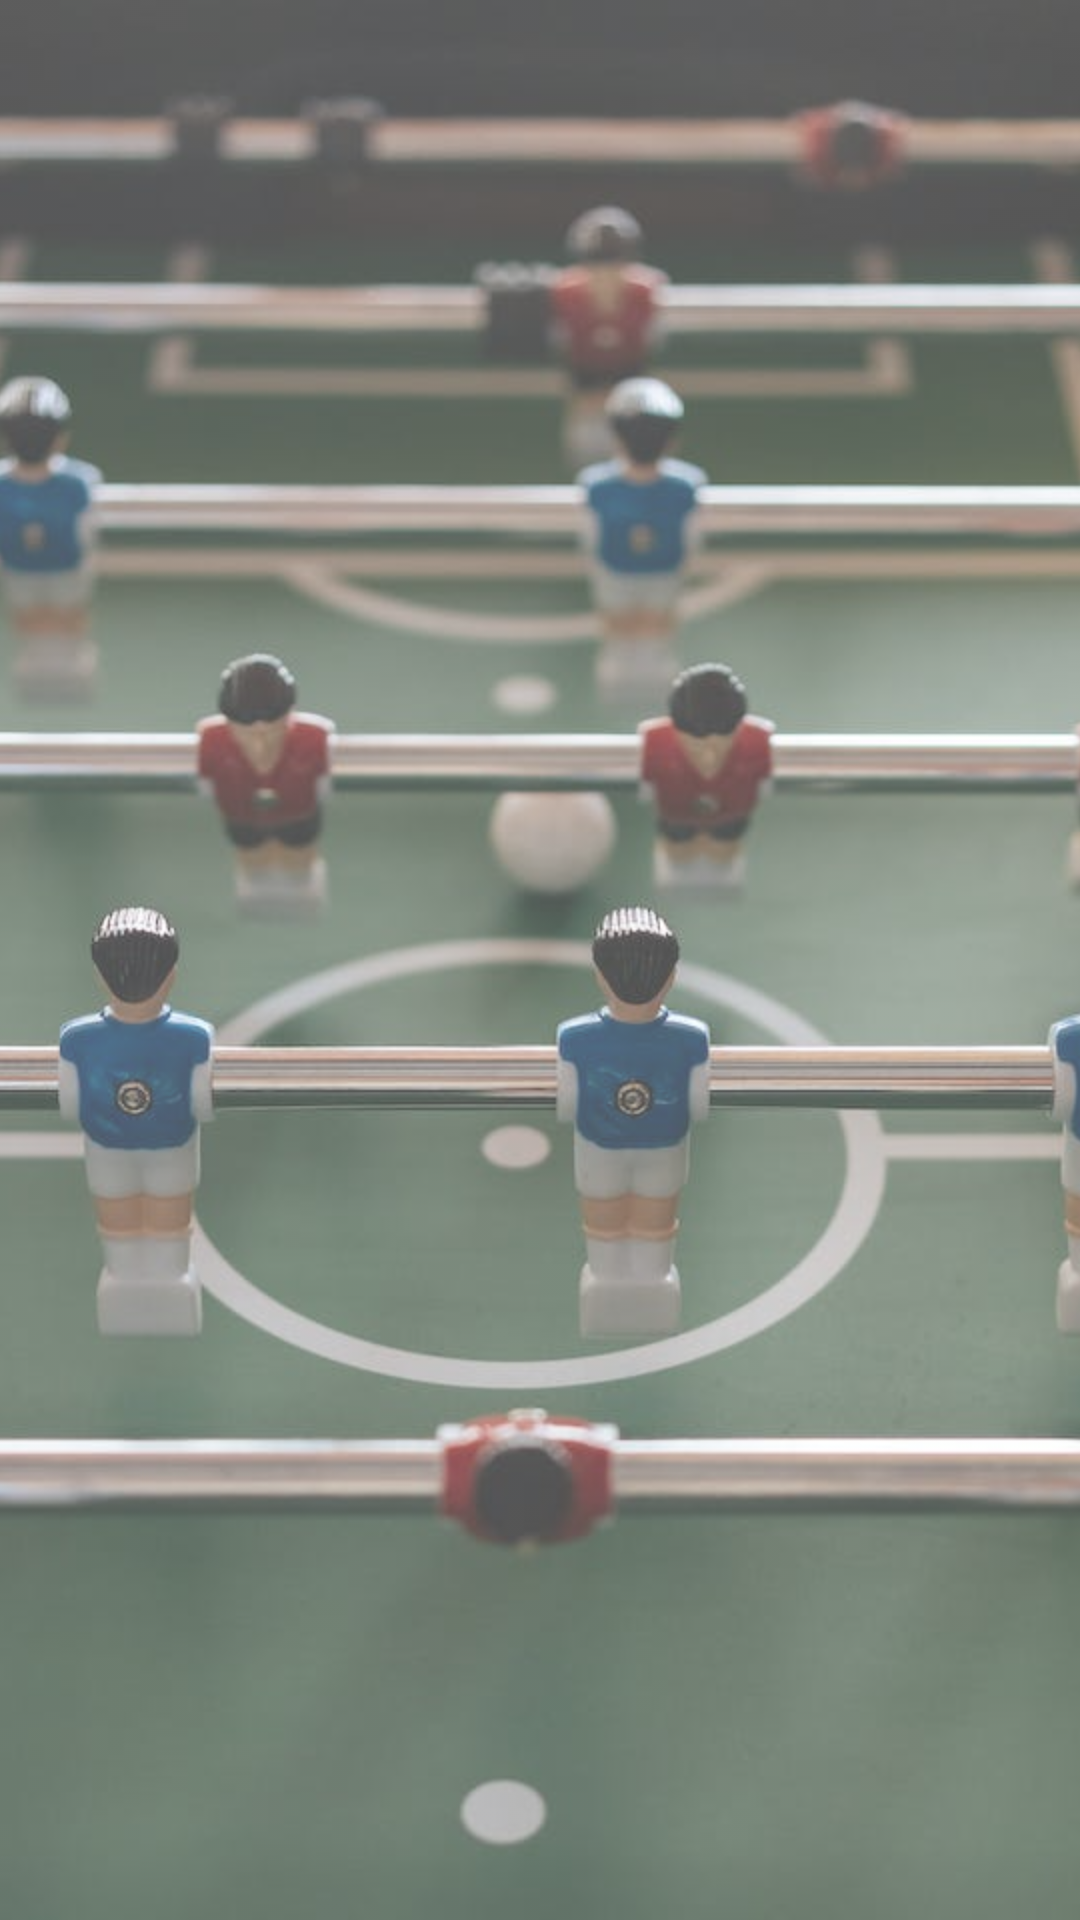

The Android layout XML behind this screen, and the referenced resources:
<!-- AndroidManifest.xml: application theme Theme.Helano_Placar -->
<!-- res/layout/activity_previous_games.xml -->
<?xml version="1.0" encoding="utf-8"?>
<androidx.constraintlayout.widget.ConstraintLayout xmlns:android="http://schemas.android.com/apk/res/android"
    xmlns:app="http://schemas.android.com/apk/res-auto"
    xmlns:tools="http://schemas.android.com/tools"
    android:layout_width="match_parent"
    android:layout_height="match_parent"
    tools:context=".PreviousGamesActivity">

    <ImageView
        android:layout_width="match_parent"
        android:layout_height="match_parent"
        android:src="@drawable/toto"
        android:scaleType="centerCrop"
        android:alpha="0.7"
        />

    <ScrollView
        android:layout_width="match_parent"
        android:layout_height="match_parent"
        tools:layout_editor_absoluteX="0dp"
        tools:layout_editor_absoluteY="0dp">


        <androidx.recyclerview.widget.RecyclerView
            android:id="@+id/rcPreviousGames"
            android:layout_width="match_parent"
            android:layout_height="wrap_content">

        </androidx.recyclerview.widget.RecyclerView>


    </ScrollView>
</androidx.constraintlayout.widget.ConstraintLayout>
<!-- resources referenced by this layout -->
<resources>
  <!-- drawable toto: jpg bitmap (drawable, 48687 bytes) -->
  <style name="Theme.Helano_Placar" parent="Theme.MaterialComponents.DayNight.DarkActionBar">
          
          <item name="colorPrimary">@color/purple_700</item>
          <item name="colorPrimaryVariant">@color/purple_700</item>
          <item name="colorOnPrimary">@color/white</item>
          
          <item name="colorSecondary">@color/purple_700</item>
          <item name="colorSecondaryVariant">@color/purple_700</item>
          <item name="colorOnSecondary">@color/purple_700</item>
          
          <item name="android:statusBarColor" tools:targetApi="l">?attr/colorPrimaryVariant</item>
          
      </style>
  <!-- not gathered from this repository: default colours our renderer supplied (Android Studio template values) -->
  <color name="purple_700">#FF3700B3</color>
  <color name="white">#FFFFFFFF</color>
</resources>
